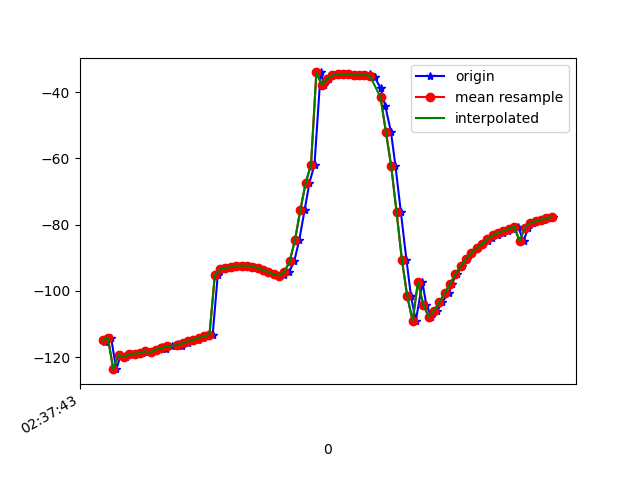

Values plotted in this chart, from the file beside it:
1617849463329, 545106881052335, -115.33609, 25.720627, -6.539202
1617849463339, 545106900283105, -114.4, 25.5, -7.523
1617849463352, 545106919513875, -114.1, 25.14, -7.357
1617849463371, 545106938744645, -123.6, 27.88, -5.97
1617849463389, 545106957975415, -119.2, 25.24, -8.216
1617849463408, 545106977206185, -119.9, 25.59, -8.004
1617849463426, 545106996436955, -119, 25.33, -8.595
1617849463447, 545107015667725, -118.9, 25.14, -8.097
1617849463468, 545107034898495, -118.9, 25.85, -9
1617849463483, 545107054129265, -118.2, 25.56, -8.927
1617849463503, 545107073360035, -118.5, 25.63, -8.121
1617849463524, 545107092590805, -117.7, 25.74, -9.021
1617849463544, 545107111821575, -117.1, 25.26, -8.693
1617849463558, 545107131052345, -117.6, 25.43, -8.155
1617849463578, 545107150283115, -116.6, 25.23, -8.948
1617849463602, 545107169513885, -116.1, 24.75, -8.822
1617849463619, 545107188744655, -116.6, 25.09, -8.474
1617849463638, 545107207975425, -115.7, 24.8, -9.445
1617849463656, 545107227206195, -115.2, 24.42, -9.626
1617849463678, 545107246436965, -114.7, 24.35, -10.03
1617849463695, 545107265667735, -114.2, 24.2, -10.2
1617849463714, 545107284898505, -113.7, 24.04, -10.3
1617849463732, 545107304129275, -113.2, 23.95, -10.35
1617849463751, 545107323360045, -95.28, 24.72, -8.728
1617849463770, 545107342590815, -93.39, 24.24, -10.56
1617849463794, 545107361821585, -93.04, 24.67, -10.7
1617849463808, 545107381052355, -92.71, 25.31, -10.87
1617849463826, 545107400283125, -92.45, 26.2, -11.1
1617849463847, 545107419513895, -92.31, 27.34, -11.39
1617849463865, 545107438744665, -92.39, 28.82, -11.76
1617849463885, 545107457975435, -92.65, 30.87, -12.35
1617849463907, 545107477206205, -93.08, 33.47, -13.28
1617849463922, 545107496436975, -93.67, 36.63, -14.74
1617849463943, 545107515667745, -94.29, 40.41, -16.97
1617849463960, 545107534898515, -94.91, 44.57, -19.94
1617849463980, 545107554129285, -95.36, 48.78, -23.66
1617849463998, 545107573360055, -95.31, 53.04, -28.31
1617849464018, 545107592590825, -94.25, 57.51, -34.36
1617849464037, 545107611821595, -91.08, 62.14, -42.93
1617849464056, 545107631052365, -84.62, 66.37, -55.24
1617849464076, 545107650283135, -75.55, 69.26, -70.41
1617849464094, 545107669513905, -67.38, 70.67, -84.7
1617849464113, 545107688744675, -61.84, 71.22, -96.39
1617849464136, 545107707975445, -34.04, 69.18, -114.4
1617849464150, 545107727206215, -37.77, 71.15, -115.2
1617849464169, 545107746436985, -35.94, 70.96, -122.2
1617849464189, 545107765667755, -34.95, 70.86, -127.6
1617849464209, 545107784898525, -34.51, 70.82, -131.2
1617849464227, 545107804129295, -34.43, 70.96, -133.4
1617849464245, 545107823360065, -34.56, 71.36, -134.7
1617849464265, 545107842590835, -34.82, 71.93, -135.1
1617849464282, 545107861821605, -34.95, 72.48, -135
1617849464305, 545107881052375, -34.72, 73, -134.7
1617849464322, 545107900283145, -34.54, 73.64, -133.9
1617849464339, 545107919513915, -35.56, 74.63, -131.7
1617849464360, 545107938744685, -38.76, 75.97, -127.1
1617849464378, 545107957975455, -44.27, 77.37, -120
1617849464399, 545107977206225, -51.94, 78.5, -110.2
1617849464416, 545107996436995, -62.36, 79.3, -97.07
1617849464436, 545108015667765, -76.15, 79.39, -80.02
1617849464457, 545108035022299, -90.61, 78.41, -62.02
... 29 more rows
